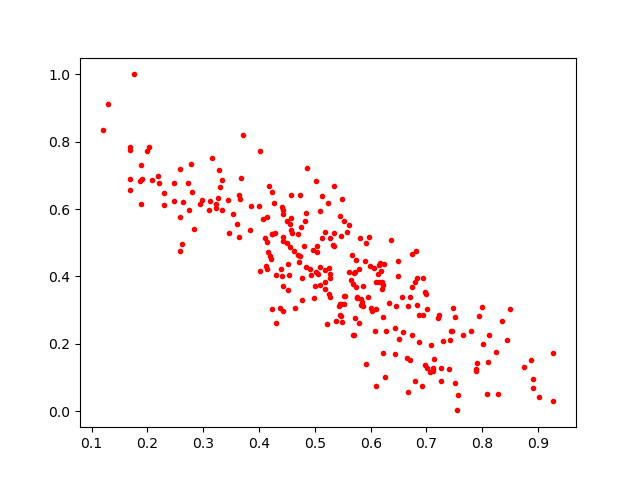

Data behind this chart, as committed beside it:
0.45488063, 0.48598078
0.5814, 0.5151
0.6126, 0.4077
0.6676, 0.311
0.4418, 0.4009
0.5264, 0.3378
0.6016, 0.2987
0.5185, 0.3821
0.1689, 0.6895
0.6439, 0.2463
0.7254, 0.1295
0.5249, 0.4241
0.6872, 0.2057
0.4427, 0.5157
0.4796, 0.4911
0.6938, 0.2865
0.8113, 0.2271
0.2939, 0.6164
0.4189, 0.4617
0.5682, 0.2268
0.5484, 0.2651
0.4731, 0.4621
0.4143, 0.4207
0.5794, 0.2605
0.6914, 0.07415
0.8505, 0.3023
0.2741, 0.5971
0.5958, 0.339
0.4504, 0.4988
0.326, 0.6327
0.5532, 0.3414
0.5759, 0.3394
0.4624, 0.4768
0.5093, 0.429
0.259, 0.5754
0.8013, 0.2008
0.7896, 0.1258
0.671, 0.3397
0.729, 0.2082
0.4423, 0.2976
0.5899, 0.4455
0.5464, 0.5208
0.8239, 0.1769
0.5436, 0.3111
0.5603, 0.4119
0.5831, 0.3341
0.7802, 0.2384
0.4748, 0.5468
0.4575, 0.5375
0.3124, 0.6251
0.6934, 0.3962
0.2288, 0.6121
0.7255, 0.08878
0.6429, 0.17
0.5089, 0.3732
0.4503, 0.5649
0.7647, 0.2247
0.6167, 0.4403
0.5185, 0.3627
0.2034, 0.7845
0.6214, 0.3741
... 218 more rows
